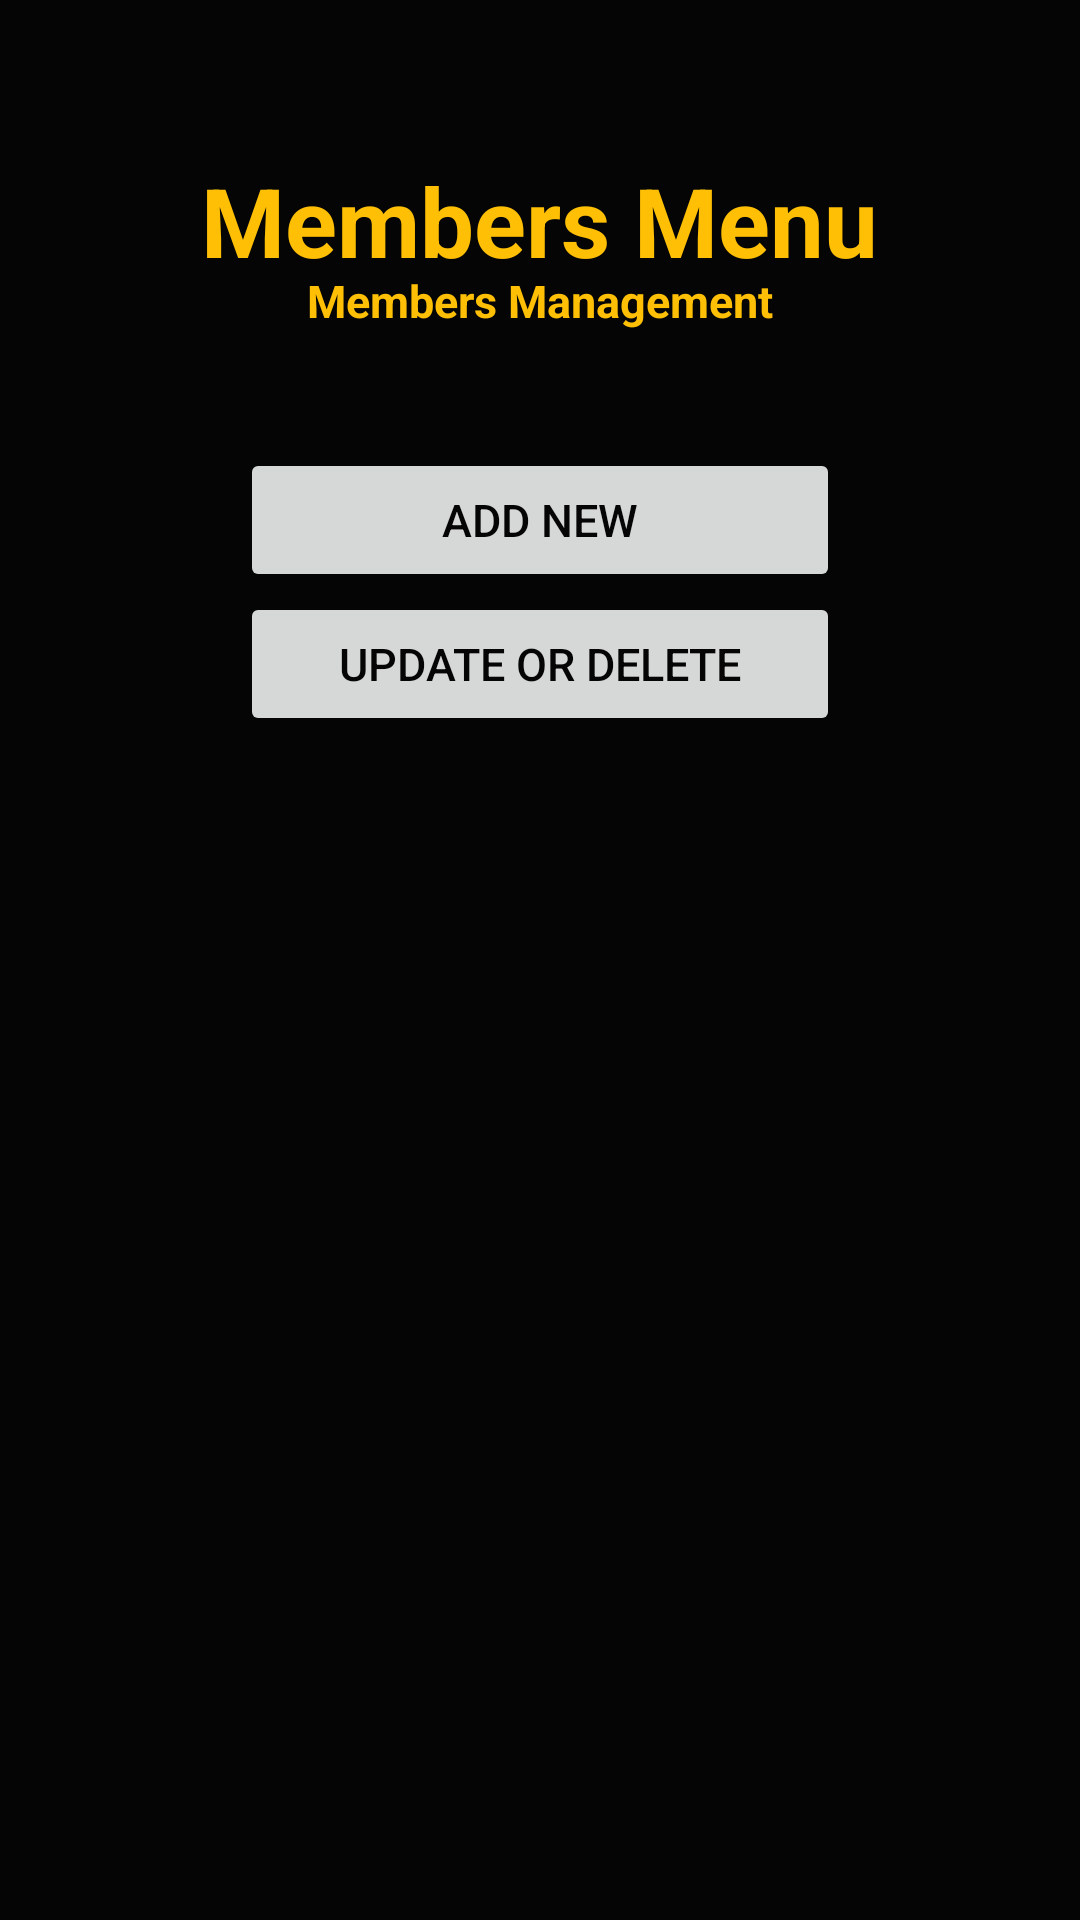

Write the Android layout XML for this screen, with the resource values it uses.
<!-- AndroidManifest.xml: application theme AppTheme -->
<!-- res/layout/registration.xml -->
<?xml version="1.0" encoding="utf-8"?>
<RelativeLayout xmlns:android="http://schemas.android.com/apk/res/android"
    xmlns:tools="http://schemas.android.com/tools"
    style="@style/layout_menu"
    tools:context="com.fhb.powergoldv1.Registration">

    <android.support.v7.widget.Toolbar
        style="@style/DarkToolBarTheme"
        android:layout_width="match_parent"
        android:layout_height="56dp"
        android:id="@+id/toolbar"
        android:layout_alignParentTop="true"
        android:gravity="center"/>

    <TextView
        style="@style/main_title"
        android:text="Members Menu"
        android:id="@+id/textViewMemberTitle"
        android:layout_marginTop="52dp"
        android:layout_below="@+id/toolbar"
        android:layout_centerHorizontal="true" />

    <TextView
        style="@style/sub_title"
        android:text="Members Management"
        android:id="@+id/textViewMemberSubTitle"
        android:layout_marginTop="90dp"
        android:layout_below="@+id/textViewMemberTitle"
        android:layout_centerHorizontal="true" />

    <Button
        style="@style/button_menu"
        android:text="ADD NEW"
        android:id="@+id/buttonAddMember"
        android:layout_marginTop="39dp"
        android:layout_below="@+id/textViewMemberSubTitle"
        android:onClick="onClickRegisterMenu" />

    <Button
        style="@style/button_menu"
        android:text="UPDATE or DELETE"
        android:id="@+id/buttonUpdateMember"
        android:layout_below="@+id/buttonAddMember"
        android:onClick="onClickRegisterMenu" />

</RelativeLayout>
<!-- resources referenced by this layout -->
<resources>
  <style name="DarkToolBarTheme" parent="@style/Theme.AppCompat.Light.DarkActionBar">
          <item name="android:actionBarStyle">@style/BlackToolBar</item>
          <item name="android:actionBarTabTextStyle">@style/MyActionBarTabText</item>
          <item name="android:actionMenuTextColor">@color/lightgrey</item>
  
          
          <item name="actionBarStyle">@style/BlackToolBar</item>
          <item name="actionBarTabTextStyle">@style/MyActionBarTabText</item>
          <item name="actionMenuTextColor">@color/lightgrey</item>
      </style>
  <style name="button_menu">
          <item name="android:layout_width">wrap_content</item>
          <item name="android:layout_height">wrap_content</item>
          <item name="android:textColor">@color/black</item>
          <item name="android:textSize">15sp</item>
          <item name="android:layout_centerHorizontal">true</item>
          <item name="android:textStyle">normal</item>
          <item name="android:width">200sp</item>
          <item name="android:colorBackground">@color/lightgrey</item>
      </style>
  <style name="layout_menu">
          <item name="android:layout_width">match_parent</item>
          <item name="android:layout_height">match_parent</item>
          <item name="android:background">@color/black</item>
          <item name="android:paddingBottom">@dimen/activity_vertical_margin</item>
          <item name="android:paddingLeft">@dimen/activity_horizontal_margin</item>
          <item name="android:paddingRight">@dimen/activity_horizontal_margin</item>
          <item name="android:paddingTop">@dimen/activity_vertical_margin</item>
      </style>
  <style name="main_title">
          <item name="android:layout_width">wrap_content</item>
          <item name="android:layout_height">wrap_content</item>
          <item name="android:textAppearance">?android:attr/textAppearanceLarge</item>
          <item name="android:textColor">@color/gold</item>
          <item name="android:textSize">32sp</item>
          <item name="android:background">@color/black</item>
          <item name="android:textStyle">bold</item>
          <item name="android:layout_alignParentTop">true</item>
          <item name="android:layout_centerHorizontal">true</item>
          <item name="android:layout_marginTop">28sp</item>
      </style>
  <style name="sub_title" parent="main_title">
          <item name="android:textSize">15sp</item>
          <item name="android:layout_marginTop">68sp</item>
          <item name="android:textAppearance">?android:attr/textAppearanceSmall</item>
      </style>
  <style name="AppTheme" parent="Theme.AppCompat.Light.NoActionBar">
          
          <item name="android:windowDrawsSystemBarBackgrounds" tools:targetApi="lollipop">true</item>
          <item name="colorPrimary">@color/colorPrimary</item>
          <item name="colorPrimaryDark">@color/colorPrimaryDark</item>
          <item name="colorAccent">@color/colorAccent</item>  
          <item name="actionMenuTextColor">@color/lightgrey</item>
          
          <item name="android:textColorSecondary">@color/lightgrey</item>
      </style>
  <style name="BlackToolBar" parent="@style/Widget.AppCompat.Light.ActionBar.Solid.Inverse">
          <item name="android:background">@color/black</item>
          <item name="android:titleTextStyle">@style/MyActionBarTitleText</item>
      </style>
  <style name="MyActionBarTabText" parent="@style/Widget.AppCompat.ActionBar.TabText">
          <item name="android:textColor">@color/lightgrey</item>
      </style>
  <color name="lightgrey">#FFC9C9C9</color>
  <color name="black">#050505</color>
  <color name="gold">#FEBF05</color>
  <color name="colorPrimary">#3F51B5</color>
  <color name="colorPrimaryDark">#303F9F</color>
  <color name="colorAccent">#FF4081</color>
  <style name="MyActionBarTitleText" parent="@style/TextAppearance.AppCompat.Widget.ActionBar.Title">
          <item name="android:textColor">@color/lightgrey</item>
      </style>
</resources>
